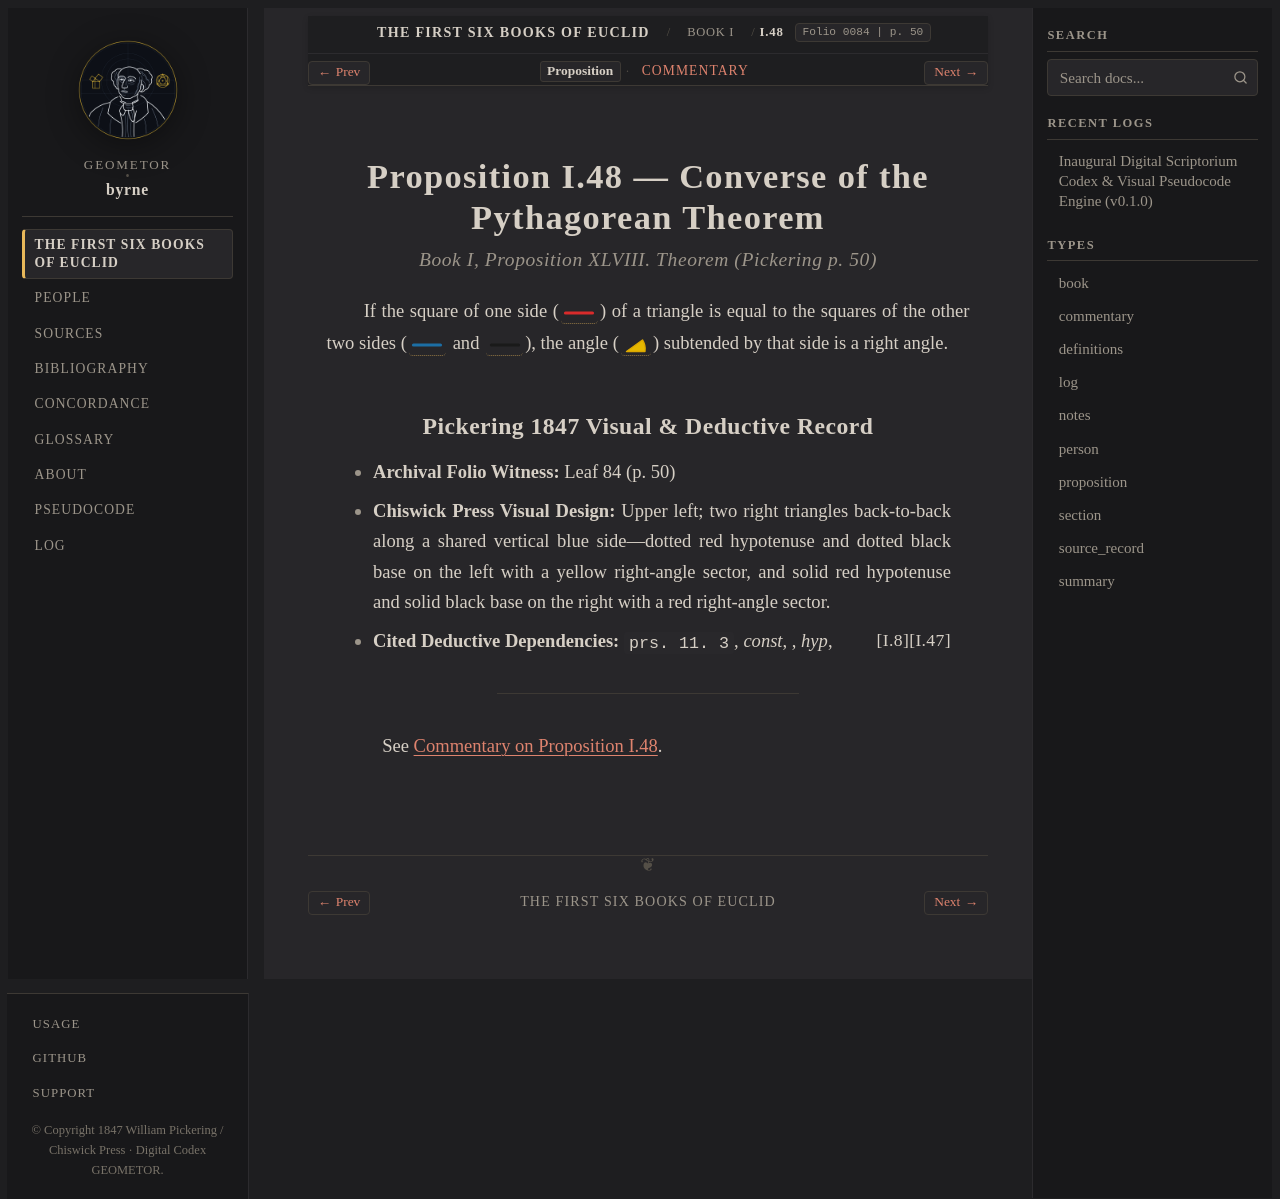

repository: geometor/byrne · page: coloured_euclid/book-i/48/index.html · generator: sphinx

:canonical_id: I.48
:book: I
:proposition: 48
:order: 48
:type: proposition
:title: Proposition I.48 — Converse of the Pythagorean Theorem
:folio: 0084
:page: 50

.. _byrne-i-48:

.. folio:: 0084
   :page: 50

Proposition I.48 — Converse of the Pythagorean Theorem
======================================================

.. rubric:: Book I, Proposition XLVIII. Theorem (*Pickering p. 50*)

If the square of one side (:byrne-line:`red solid`) of a triangle is equal to the squares of the other two sides (:byrne-line:`blue solid` and :byrne-line:`black solid`), the angle (:byrne-angle:`yellow`) subtended by that side is a right angle.

Pickering 1847 Visual & Deductive Record
----------------------------------------

* **Archival Folio Witness:** Leaf 84 (p. 50)
* **Chiswick Press Visual Design:** Upper left; two right triangles back-to-back along a shared vertical blue side—dotted red hypotenuse and dotted black base on the left with a yellow right-angle sector, and solid red hypotenuse and solid black base on the right with a red right-angle sector.
* **Cited Deductive Dependencies:** ``prs. 11. 3``, *const*, :just:`I.47`, *hyp*, :just:`I.8`

----

See :ref:`Commentary on Proposition I.48 <byrne-i-48-commentary>`.

.. toctree::
   :hidden:

   commentary
